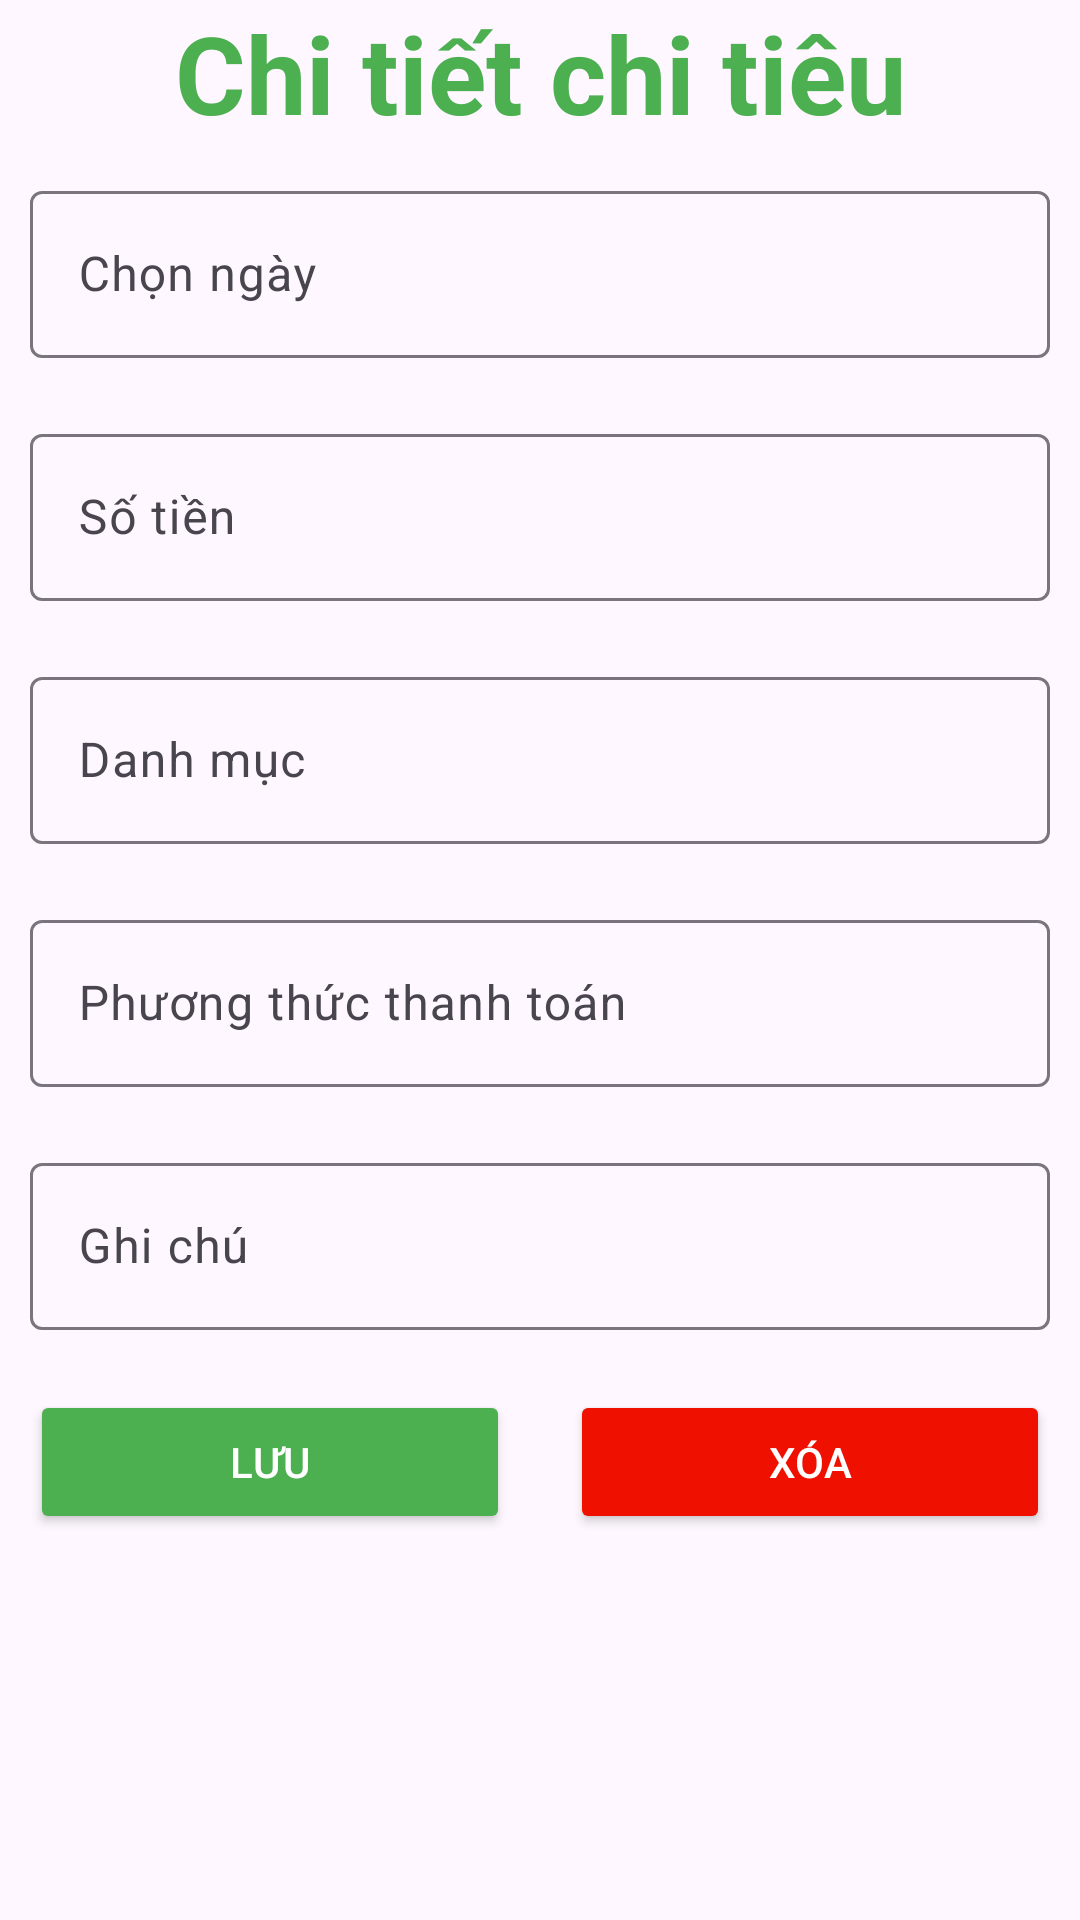

Layout XML and referenced resources for this Android screen:
<!-- AndroidManifest.xml: application theme Theme.QLTC -->
<!-- res/layout/fragment_view_transaction.xml -->
<?xml version="1.0" encoding="utf-8"?>
<FrameLayout xmlns:android="http://schemas.android.com/apk/res/android"
    xmlns:app="http://schemas.android.com/apk/res-auto"
    xmlns:tools="http://schemas.android.com/tools"
    android:layout_width="match_parent"
    android:layout_height="match_parent"
    android:background="@drawable/dialog_bg"
    tools:context=".views.fragments.ViewTransactionDetailFragment">

    <ScrollView
        android:layout_width="match_parent"
        android:layout_height="match_parent">

        <LinearLayout
            android:layout_width="match_parent"
            android:layout_height="wrap_content"
            android:orientation="vertical">

            <TextView
                android:id="@+id/title"
                android:layout_width="match_parent"
                android:layout_height="wrap_content"
                android:text="Chi tiết chi tiêu"
                android:gravity="center"
                android:textSize="36sp"
                android:textColor="@color/ok"
                android:textStyle="bold">

            </TextView>

            <com.google.android.material.textfield.TextInputLayout
                android:layout_width="match_parent"
                android:layout_height="match_parent"
                android:focusable="false"
                android:layout_margin="10dp">

                <com.google.android.material.textfield.TextInputEditText
                    android:id="@+id/date"
                    android:layout_width="match_parent"
                    android:layout_height="wrap_content"
                    android:focusable="false"
                    android:hint="Chọn ngày"/>
            </com.google.android.material.textfield.TextInputLayout>

            <com.google.android.material.textfield.TextInputLayout
                android:layout_width="match_parent"
                android:layout_height="match_parent"
                android:layout_margin="10dp">

                <com.google.android.material.textfield.TextInputEditText
                    android:id="@+id/amount"
                    android:layout_width="match_parent"
                    android:layout_height="wrap_content"
                    android:hint="Số tiền"
                    android:inputType="number" />
            </com.google.android.material.textfield.TextInputLayout>

            <com.google.android.material.textfield.TextInputLayout
                android:layout_width="match_parent"
                android:layout_height="match_parent"
                android:layout_margin="10dp"
                android:focusable="false"
                >

                <com.google.android.material.textfield.TextInputEditText
                    android:id="@+id/category"
                    android:layout_width="match_parent"
                    android:layout_height="wrap_content"
                    android:focusable="false"
                    android:hint="Danh mục" />
            </com.google.android.material.textfield.TextInputLayout>

            <com.google.android.material.textfield.TextInputLayout
                android:layout_width="match_parent"
                android:layout_height="match_parent"
                android:focusable="false"
                android:layout_margin="10dp">

                <com.google.android.material.textfield.TextInputEditText
                    android:id="@+id/account"
                    android:layout_width="match_parent"
                    android:layout_height="wrap_content"
                    android:focusable="false"
                    android:hint="Phương thức thanh toán" />
            </com.google.android.material.textfield.TextInputLayout>

            <com.google.android.material.textfield.TextInputLayout
                android:layout_width="match_parent"
                android:layout_height="match_parent"
                android:layout_margin="10dp">

                <com.google.android.material.textfield.TextInputEditText
                    android:id="@+id/note"
                    android:layout_width="match_parent"
                    android:layout_height="wrap_content"
                    android:hint="Ghi chú" />
            </com.google.android.material.textfield.TextInputLayout>

            <LinearLayout
                android:id="@+id/llBtn"
                android:weightSum="2"
                android:layout_width="match_parent"
                android:layout_height="wrap_content">
                <Button
                    android:id="@+id/saveTransactionBtn"
                    android:layout_width="match_parent"
                    android:layout_height="wrap_content"
                    android:backgroundTint="@color/ok"
                    android:textColor="@color/white"
                    android:layout_margin="10dp"
                    android:gravity="center"
                    android:text="Lưu"
                    android:layout_weight="1"
                    app:cornerRadius="3dp" />
                <Button
                    android:id="@+id/deleteTransactionBtn"
                    android:layout_width="match_parent"
                    android:layout_height="wrap_content"
                    android:layout_weight="1"
                    android:backgroundTint="@color/not_ok"
                    android:textColor="@color/white"
                    android:layout_margin="10dp"
                    android:gravity="center"
                    android:text="Xóa"
                    app:cornerRadius="3dp" />
            </LinearLayout>

        </LinearLayout>
    </ScrollView>
</FrameLayout>
<!-- resources referenced by this layout -->
<resources>
  <color name="not_ok">#EF1000</color>
  <color name="ok">#4CAF50</color>
  <color name="white">#FFFFFFFF</color>
  <style name="Theme.QLTC" parent="Base.Theme.QLTC" />
  <style name="Base.Theme.QLTC" parent="Theme.Material3.DayNight.NoActionBar">
          
          
          <item name="colorPrimary">@color/orange</item>
      </style>
  <color name="orange">#F44336</color>
</resources>
